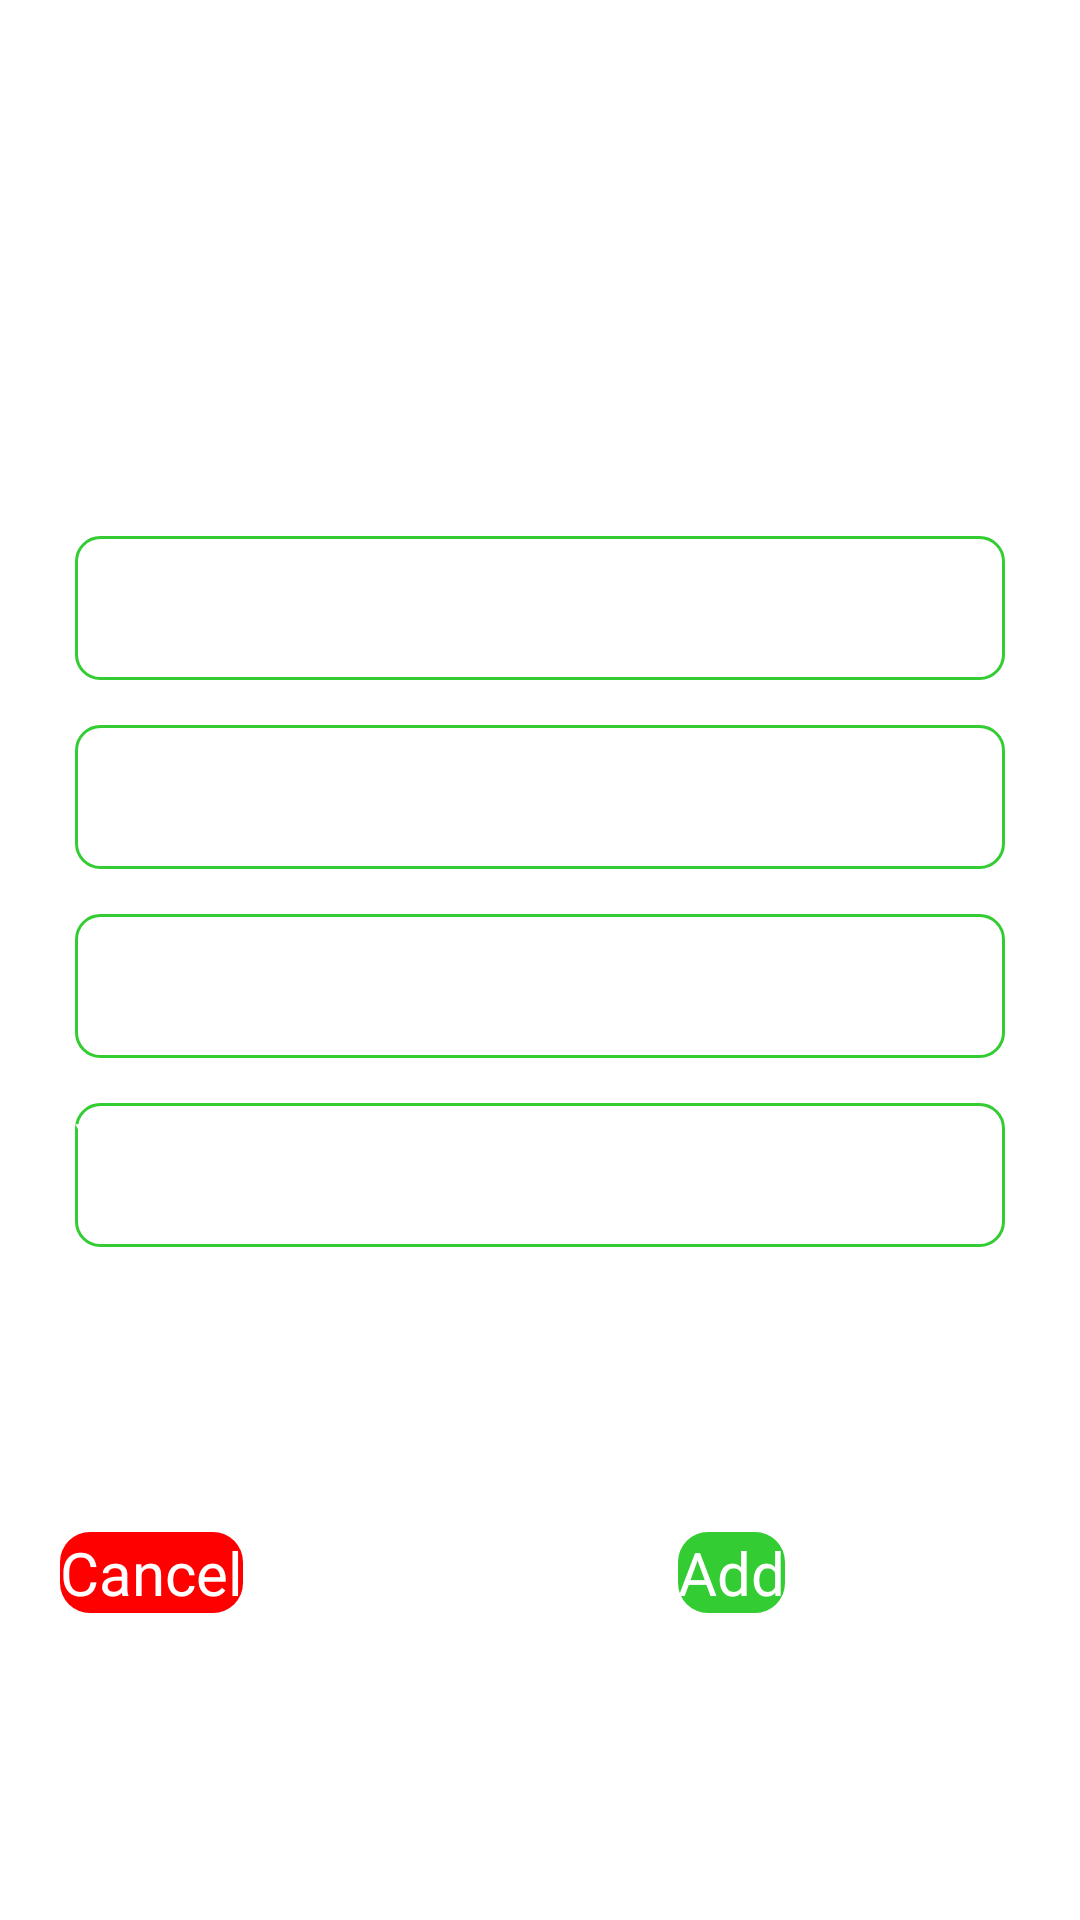

The Android layout XML behind this screen, and the referenced resources:
<!-- AndroidManifest.xml: application theme Theme.EasyBillBook -->
<!-- res/layout/activity_add_customer2.xml -->
<?xml version="1.0" encoding="utf-8"?>
<LinearLayout xmlns:android="http://schemas.android.com/apk/res/android"
    android:layout_width="match_parent"
    android:layout_height="match_parent"
    xmlns:tools="http://schemas.android.com/tools"
    android:orientation="vertical"
    android:gravity="center"
    tools:context=".views.AddCustomerActivity">
    <TextView
        android:layout_width="wrap_content"
        android:layout_height="wrap_content"
        android:text="Fill Customer Details"
        android:textColor="@color/white"
        android:textSize="35sp"
        android:textStyle="bold"

        />

    <EditText
        android:id="@+id/name"
        android:layout_width="match_parent"
        android:layout_height="wrap_content"
        android:layout_marginLeft="25dp"
        android:layout_marginTop="30dp"
        android:layout_marginRight="25dp"
        android:background="@drawable/edittext_background"
        android:hint="Name"
        android:inputType="text"
        android:minHeight="48dp"
        android:textColorHint="@color/white"
        android:textSize="20sp" />

    <EditText
        android:id="@+id/phn_no"
        android:layout_width="match_parent"
        android:layout_height="wrap_content"
        android:layout_marginLeft="25dp"
        android:layout_marginTop="15dp"
        android:layout_marginRight="25dp"
        android:background="@drawable/edittext_background"
        android:hint="Phone Number(+91)"
        android:inputType="phone"
        android:minHeight="48dp"
        android:textColorHint="@color/white"
        android:textSize="20sp" />

    <EditText
        android:id="@+id/customer_due"
        android:layout_width="match_parent"
        android:layout_height="wrap_content"
        android:layout_marginLeft="25dp"
        android:layout_marginTop="15dp"
        android:layout_marginRight="25dp"
        android:background="@drawable/edittext_background"
        android:hint="Customers Due"
        android:inputType="numberDecimal"
        android:minHeight="48dp"
        android:textColorHint="@color/white"
        android:textSize="20sp" />

    <EditText
        android:id="@+id/your_due"
        android:layout_width="match_parent"
        android:layout_height="wrap_content"
        android:layout_marginLeft="25dp"
        android:layout_marginTop="15dp"
        android:layout_marginRight="25dp"
        android:background="@drawable/edittext_background"
        android:hint="Your Due"
        android:inputType="numberDecimal"
        android:minHeight="48dp"
        android:textColorHint="@color/white"
        android:textSize="20sp" />

    <LinearLayout
        android:layout_width="match_parent"
        android:layout_height="wrap_content"
        android:orientation="horizontal"
        android:layout_marginTop="80dp"
        >
        <Button
            android:id="@+id/cancel"
            android:layout_width="wrap_content"
            android:layout_height="wrap_content"
            android:layout_marginTop="15dp"
            android:text="Cancel"
            android:textColor="@color/white"
            android:textSize="20sp"
            android:layout_marginLeft="20dp"
            android:background="@drawable/cancel_btn_background"
            android:elevation="25dp"

            />
        <Button
            android:id="@+id/add"
            android:layout_width="wrap_content"
            android:layout_height="wrap_content"
            android:layout_marginTop="15dp"
            android:text="Add"
            android:textColor="@color/white"
            android:textSize="20sp"
            android:layout_marginLeft="145dp"
            android:background="@drawable/add_customer_btn_background"
            android:elevation="25dp"
            />



    </LinearLayout>


</LinearLayout>
<!-- resources referenced by this layout -->
<resources>
  <color name="white">#FFFFFFFF</color>
  <!-- drawable add_customer_btn_background (drawable) -->
  <?xml version="1.0" encoding="utf-8"?>
  <shape xmlns:android="http://schemas.android.com/apk/res/android"
      android:shape="rectangle"
      >
      <solid
          android:color="@color/green"
          />
  
      <corners android:radius="10dp"/>
  
  
  </shape>
  <!-- drawable cancel_btn_background (drawable) -->
  <?xml version="1.0" encoding="utf-8"?>
  <shape xmlns:android="http://schemas.android.com/apk/res/android"
      android:shape="rectangle"
      >
      <solid
          android:color="@color/red"
          />
  
      <corners android:radius="10dp"/>
  
  
  </shape>
  <!-- drawable edittext_background (drawable) -->
  <?xml version="1.0" encoding="utf-8"?>
  <shape xmlns:android="http://schemas.android.com/apk/res/android"
      android:shape="rectangle"
      >
  
      <stroke android:color="@color/green"
          android:width="1dp"
          />
  <corners android:radius="8dp"/>
  </shape>
  <style name="Theme.EasyBillBook" parent="Theme.AppCompat.Light.NoActionBar">
          
          <item name="colorPrimary">@color/purple_200</item>
          <item name="colorPrimaryVariant">@color/purple_700</item>
          <item name="colorOnPrimary">@color/black</item>
          
          <item name="colorSecondary">@color/teal_200</item>
          <item name="colorSecondaryVariant">@color/teal_200</item>
          <item name="colorOnSecondary">@color/black</item>
          
          <item name="android:statusBarColor" tools:targetApi="l">?attr/colorPrimaryVariant</item>
          
      </style>
  <color name="green">#33cc33</color>
  <color name="red">#ff0000</color>
  <color name="purple_200">#FFBB86FC</color>
  <color name="purple_700">#FF3700B3</color>
  <color name="black">#FF000000</color>
  <color name="teal_200">#FF03DAC5</color>
</resources>
